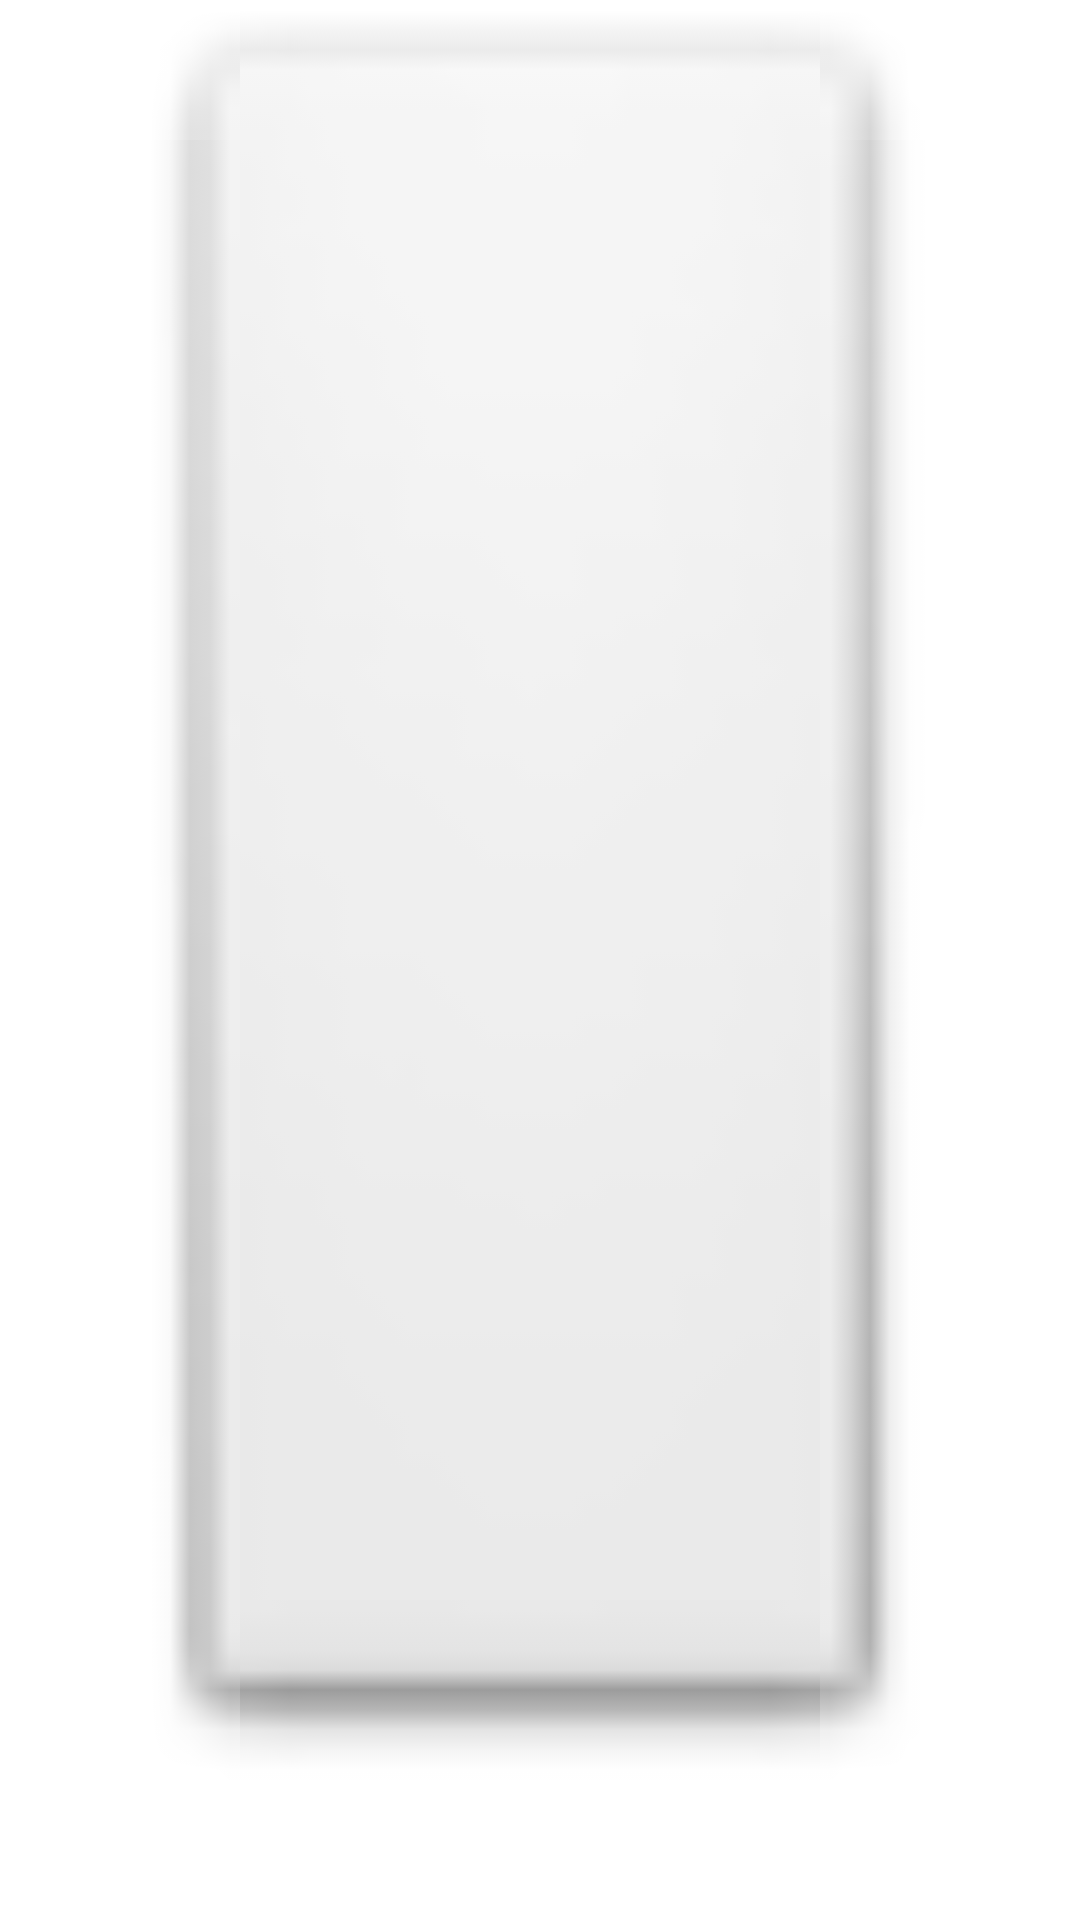

Write the Android layout XML for this screen, with the resource values it uses.
<!-- AndroidManifest.xml: application theme AppTheme -->
<!-- res/layout/tiles.xml -->
<?xml version="1.0" encoding="utf-8"?>
<ImageView xmlns:android="http://schemas.android.com/apk/res/android"
    android:id = "@+id/iftile"
    android:layout_width="60dp"
    android:layout_height="60dp"
    android:src="@android:drawable/btn_default"
    >
</ImageView>
<!-- resources referenced by this layout -->
<resources>
  <style name="AppTheme" parent="AppBaseTheme">
          
      </style>
  <style name="AppBaseTheme" parent="android:Theme.Light">
          
      </style>
</resources>
